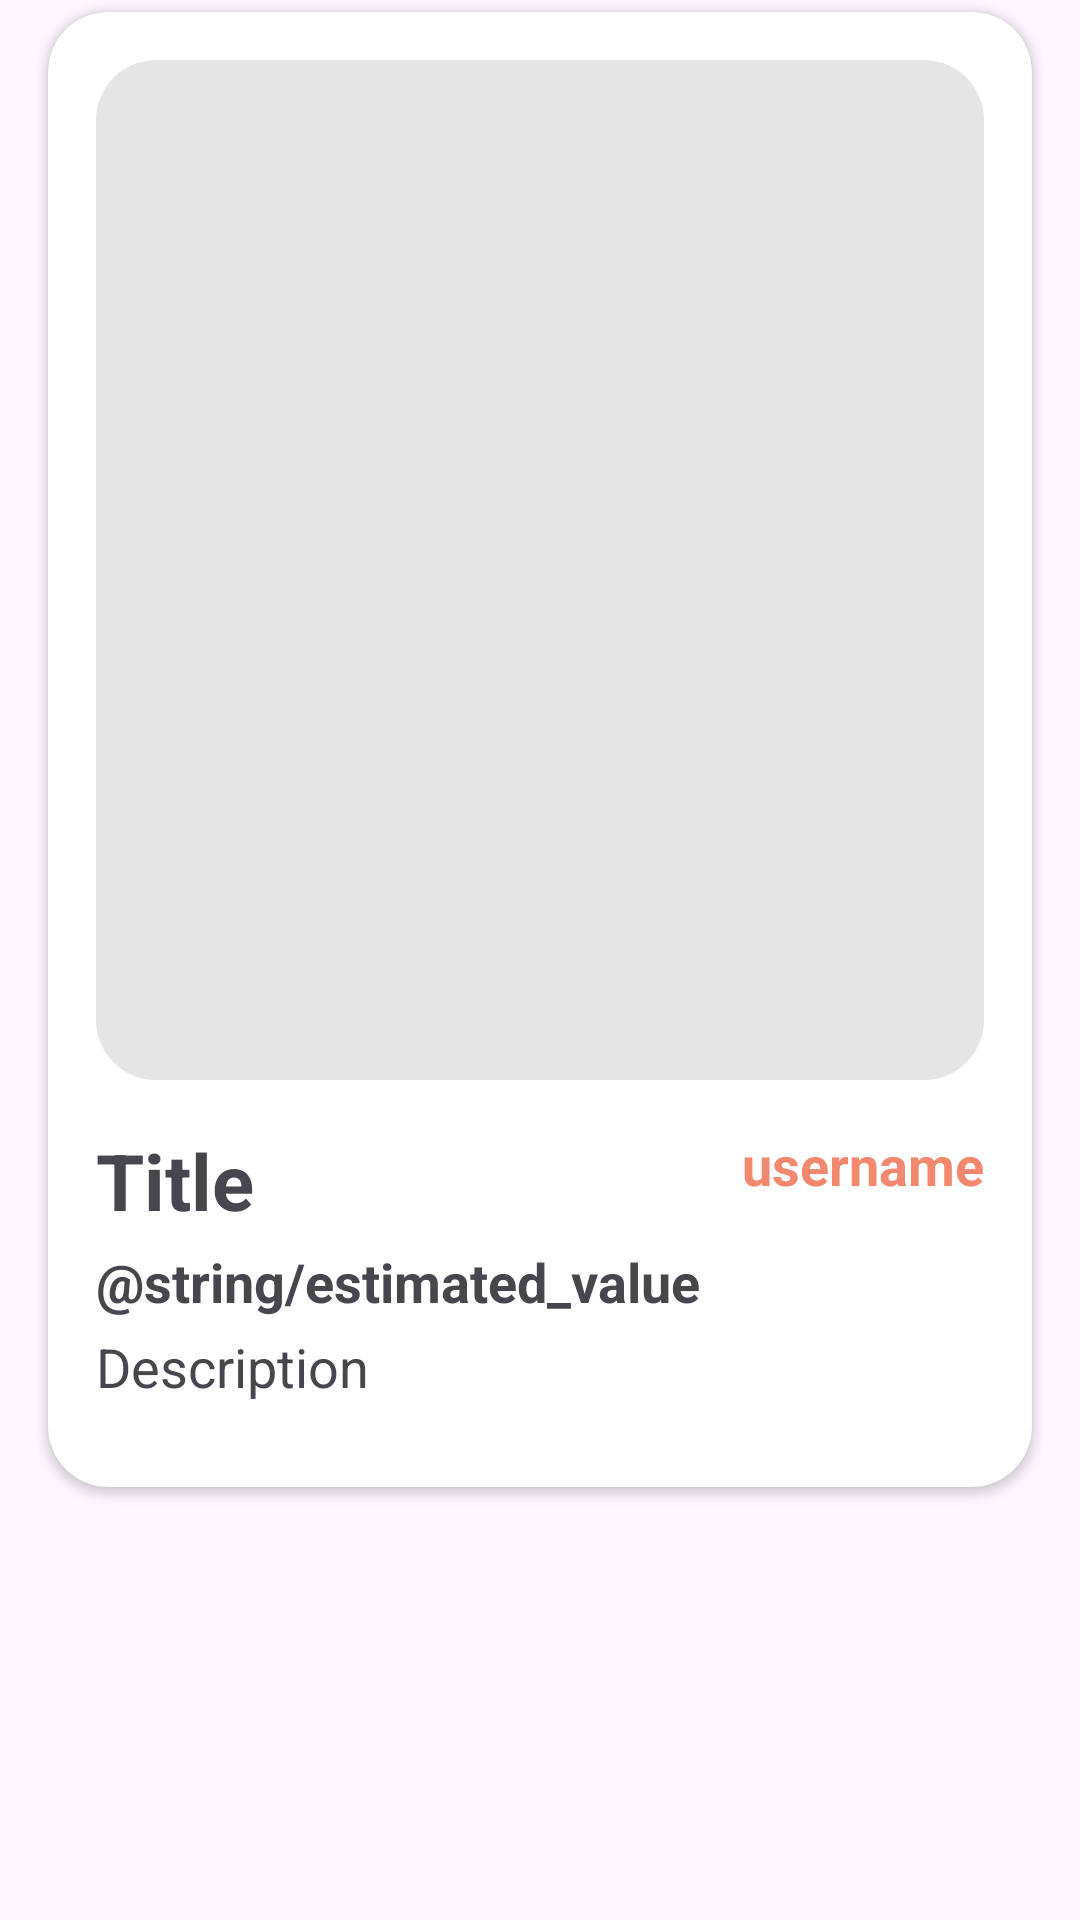

This screen was rendered from an Android layout file. Write that file and the resources it references.
<!-- AndroidManifest.xml: application theme Theme.BarterBuddy -->
<!-- res/layout/public_items_recycler_card.xml -->
<RelativeLayout xmlns:android="http://schemas.android.com/apk/res/android"
    xmlns:app="http://schemas.android.com/apk/res-auto"
    android:layout_width="match_parent"
    android:layout_height="wrap_content">

    <androidx.cardview.widget.CardView
        android:layout_width="match_parent"
        android:layout_height="wrap_content"
        android:layout_marginHorizontal="16dp"
        android:layout_marginVertical="4dp"
        app:cardCornerRadius="20dp"
        app:cardElevation="2dp"
        app:layout_constraintBottom_toBottomOf="parent"
        app:layout_constraintEnd_toEndOf="parent"
        app:layout_constraintStart_toStartOf="parent"
        app:layout_constraintTop_toTopOf="parent">

        <LinearLayout
            android:layout_width="match_parent"
            android:layout_height="wrap_content"
            android:layout_margin="16dp"
            android:gravity="center_horizontal"
            android:orientation="vertical">

            <com.google.android.material.imageview.ShapeableImageView
                android:id="@+id/public_items_recycler_card"
                android:layout_width="match_parent"
                android:layout_height="340dp"
                android:layout_marginBottom="16dp"
                android:adjustViewBounds="true"
                android:background="@color/light_grey"
                android:scaleType="centerCrop"
                app:shapeAppearanceOverlay="@style/roundimageview" />

            <LinearLayout
                android:layout_width="match_parent"
                android:layout_height="match_parent"
                android:layout_marginBottom="4dp"
                android:orientation="horizontal">

                <TextView
                    android:id="@+id/ItemName"
                    android:layout_width="0dp"
                    android:layout_height="wrap_content"
                    android:layout_weight="1"
                    android:text="@string/title"
                    android:theme="@style/titleTextStyle"/>

                <TextView
                    android:id="@+id/user"
                    android:layout_width="wrap_content"
                    android:layout_height="match_parent"
                    android:text="@string/username"
                    android:theme="@style/usernameTextStyle" />

            </LinearLayout>

            <TextView
                android:id="@+id/perceivedValue"
                android:layout_width="match_parent"
                android:layout_height="wrap_content"
                android:text="@string/estimated_value"
                android:layout_marginBottom="4dp"
                android:theme="@style/defaultBoldedTextStyle"/>

            <TextView
                android:id="@+id/private_item_recycler_card_description"
                android:layout_width="match_parent"
                android:layout_height="wrap_content"
                android:ellipsize="end"
                android:maxLines="1"
                android:text="@string/description"
                android:theme="@style/defaultTextStyle"
                android:layout_marginBottom="12dp"/>

        </LinearLayout>

    </androidx.cardview.widget.CardView>

</RelativeLayout>
<!-- resources referenced by this layout -->
<resources>
  <color name="light_grey">#E5E5E5 </color>
  <string name="description">Description</string>
  <string name="title">Title</string>
  <string name="username">username</string>
  <style name="defaultBoldedTextStyle" parent="">
          <item name="android:textStyle">bold</item>
          <item name="android:textSize">18sp</item>
      </style>
  <style name="defaultTextStyle" parent="">
          <item name="android:textSize">18sp</item>
      </style>
  <style name="roundimageview" parent="">
  
          <item name="cornerFamily">rounded</item>
          <item name="cornerSize">20dp</item>
          <item name="color">@color/white</item>
      </style>
  <style name="titleTextStyle" parent="">
          <item name="android:textStyle">bold</item>
          <item name="android:textSize">26sp</item>
      </style>
  <style name="usernameTextStyle" parent="">
          <item name="android:textColor">@color/peach</item>
          <item name="android:textStyle">bold</item>
          <item name="android:textSize">18sp</item>
      </style>
  <style name="Theme.BarterBuddy" parent="Base.Theme.BarterBuddy" />
  <color name="white">#FFFFFFFF</color>
  <color name="peach">#f2886d</color>
  <style name="Base.Theme.BarterBuddy" parent="Theme.Material3.DayNight.NoActionBar">
          
          
          <item name="colorPrimary">@color/peach</item>
      </style>
</resources>
